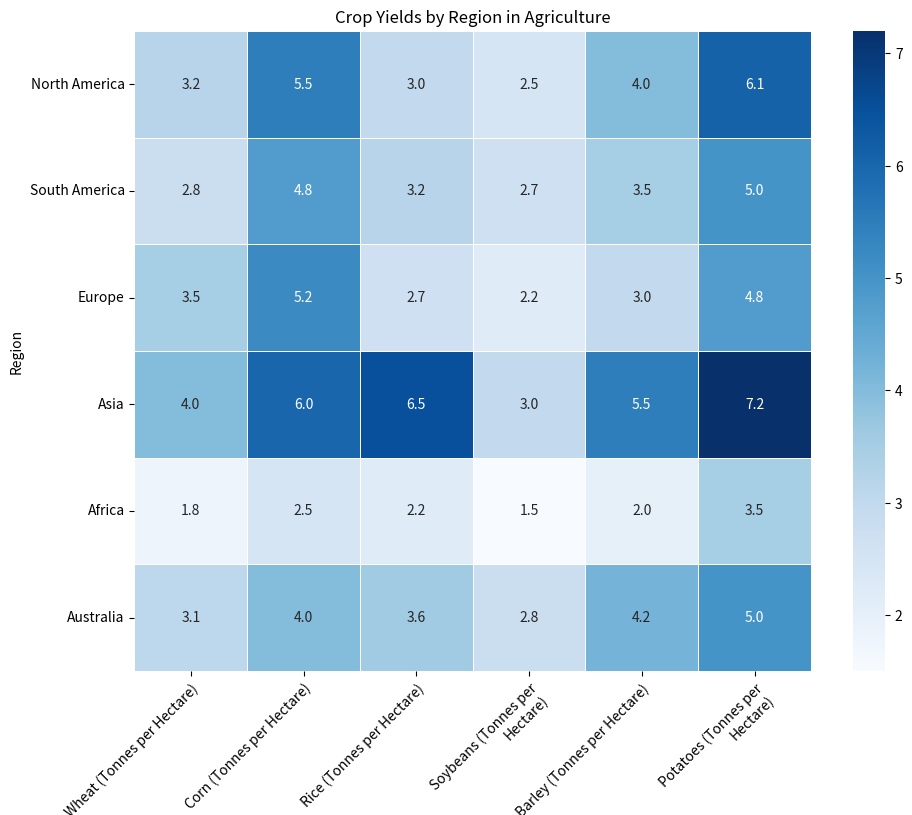

Reproduce this figure in Python. (Note: this script raises an exception after producing the figure.)

import numpy as np
import pandas as pd
import matplotlib.pyplot as plt
import seaborn as sns

# Load the data into a dataframe
data = {'Region': ['North America', 'South America', 'Europe', 'Asia', 'Africa', 'Australia'],
        'Wheat (Tonnes per Hectare)': [3.2, 2.8, 3.5, 4.0, 1.8, 3.1],
        'Corn (Tonnes per Hectare)': [5.5, 4.8, 5.2, 6.0, 2.5, 4.0],
        'Rice (Tonnes per Hectare)': [3.0, 3.2, 2.7, 6.5, 2.2, 3.6],
        'Soybeans (Tonnes per Hectare)': [2.5, 2.7, 2.2, 3.0, 1.5, 2.8],
        'Barley (Tonnes per Hectare)': [4.0, 3.5, 3.0, 5.5, 2.0, 4.2],
        'Potatoes (Tonnes per Hectare)': [6.1, 5.0, 4.8, 7.2, 3.5, 5.0]}

df = pd.DataFrame(data)
df.set_index('Region', inplace=True)

# Set the figure size
fig, ax = plt.subplots(figsize=(10, 8))

# Plot the heatmap
sns.heatmap(df, annot=True, cmap='Blues', fmt='.1f', linewidths=0.5, ax=ax)

# Set the ticks and tick labels
ax.set_xticks(np.arange(0.5, len(df.columns)+0.5, 1))
ax.set_yticks(np.arange(0.5, len(df.index)+0.5, 1))
ax.set_xticklabels(df.columns, rotation=45, ha='right', rotation_mode='anchor', wrap=True)
ax.set_yticklabels(df.index, rotation=0)

# Set the title
ax.set_title('Crop Yields by Region in Agriculture')

# Automatically resize the image
plt.tight_layout()

# Save the figure
plt.savefig('output/final/heatmap/png/20231228-155147_55.png', bbox_inches='tight')

# Clear the current image state
plt.clf()
